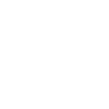
t = 0.00 s
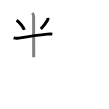
t = 3.50 s
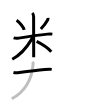
t = 7.25 s
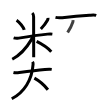
t = 10.75 s
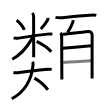
t = 14.50 s
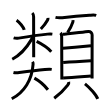
t = 18.00 s

The animated SVG that drew these frames (rendered in a browser with its animation timeline set to each time). Animation: 18 SMIL elements (animate=18); one cycle of 18.00 s.

<svg width="109px" height="109px" viewBox="0 0 px 109px" xmlns="http://www.w3.org/2000/svg" xmlns:xlink="http://www.w3.org/1999/xlink" xml:space="preserve" version="1.1"  baseProfile="full">
<path d="M16.57,20.34c2.78,1.79,6.99,6.86,7.68,9.64" style="fill:none;stroke:black;stroke-width:3;opacity:0">
  <animate attributeType="CSS" attributeName="opacity" from="0" to="1" begin="0s" dur="1s" repeatCount="0" fill="freeze" />
</path>
<path d="M48.01,17.89c0.06,0.77-0.03,1.52-0.4,2.2c-1.48,2.66-3.36,5.41-6.79,8.98" style="fill:none;stroke:black;stroke-width:3;opacity:0">
  <animate attributeType="CSS" attributeName="opacity" from="0" to="1" begin="1s" dur="1s" repeatCount="0" fill="freeze" />
</path>
<path d="M13.6,37.87c1.27,0.38,3.02,0.6,5.14,0.24c8.88-1.49,21.01-3.24,28.81-3.99c2.14-0.21,3.45-0.17,4.81,0" style="fill:none;stroke:black;stroke-width:3;opacity:0">
  <animate attributeType="CSS" attributeName="opacity" from="0" to="1" begin="2s" dur="1s" repeatCount="0" fill="freeze" />
</path>
<path d="M32.27,12.96c0.82,0.82,1.34,2.04,1.34,3.73c0,2.5,0.05,25.19,0.07,35.93c0,2.42,0.01,3.76,0.01,4.66" style="fill:none;stroke:black;stroke-width:3;opacity:0">
  <animate attributeType="CSS" attributeName="opacity" from="0" to="1" begin="3s" dur="1s" repeatCount="0" fill="freeze" />
</path>
<path d="M32.27,36.86c0,1.14-0.44,2.07-1.01,3.02c-4.2,7.06-11.86,15.59-19.02,19.36" style="fill:none;stroke:black;stroke-width:3;opacity:0">
  <animate attributeType="CSS" attributeName="opacity" from="0" to="1" begin="4s" dur="1s" repeatCount="0" fill="freeze" />
</path>
<path d="M36.62,41.42c5.5,2.71,11,6.33,14.65,10.27" style="fill:none;stroke:black;stroke-width:3;opacity:0">
  <animate attributeType="CSS" attributeName="opacity" from="0" to="1" begin="5s" dur="1s" repeatCount="0" fill="freeze" />
</path>
<path d="M13.46,72.44c1.98,0.48,3.9,0.34,5.89,0.08c8.91-1.15,17.8-2.25,25.53-3.02c2.36-0.23,4.62-0.38,6.85-0.12" style="fill:none;stroke:black;stroke-width:3;opacity:0">
  <animate attributeType="CSS" attributeName="opacity" from="0" to="1" begin="6s" dur="1s" repeatCount="0" fill="freeze" />
</path>
<path d="M32.56,61.75c0.35,0.51,0.59,1.35,0.52,2.46c-0.96,15.67-8.96,28.17-21.33,34.57" style="fill:none;stroke:black;stroke-width:3;opacity:0">
  <animate attributeType="CSS" attributeName="opacity" from="0" to="1" begin="7s" dur="1s" repeatCount="0" fill="freeze" />
</path>
<path d="M34.38,78.12c4.99,2.75,10.95,8.25,13.52,11.62" style="fill:none;stroke:black;stroke-width:3;opacity:0">
  <animate attributeType="CSS" attributeName="opacity" from="0" to="1" begin="8s" dur="1s" repeatCount="0" fill="freeze" />
</path>
<path d="M55.5,17.38c2.39,0.54,4.35,0.53,6.77,0.28c9.39-0.95,18.64-1.76,27.23-2.4c2.2-0.17,4.6-0.6,6.75,0.08" style="fill:none;stroke:black;stroke-width:3;opacity:0">
  <animate attributeType="CSS" attributeName="opacity" from="0" to="1" begin="9s" dur="1s" repeatCount="0" fill="freeze" />
</path>
<path d="M72.94,20.14c0.06,0.74,0.11,1.29-0.02,1.7c-1.17,3.67-3.11,7.31-5.28,10.7" style="fill:none;stroke:black;stroke-width:3;opacity:0">
  <animate attributeType="CSS" attributeName="opacity" from="0" to="1" begin="10s" dur="1s" repeatCount="0" fill="freeze" />
</path>
<path d="M60.49,32.86c0.88,0.89,1.18,2.21,1.18,3.71c0,3.67,0.14,29.65,0.17,39.8c0,1.39,0.01,2.48,0.01,3.18" style="fill:none;stroke:black;stroke-width:3;opacity:0">
  <animate attributeType="CSS" attributeName="opacity" from="0" to="1" begin="11s" dur="1s" repeatCount="0" fill="freeze" />
</path>
<path d="M62.73,34.36c2.72-0.19,23.16-2.65,25.63-2.88c2.07-0.19,3.77,1.15,3.77,3.47c0,2.34-0.05,23.15-0.05,39.3c0,1.42,0,2.81,0,4.15" style="fill:none;stroke:black;stroke-width:3;opacity:0">
  <animate attributeType="CSS" attributeName="opacity" from="0" to="1" begin="12s" dur="1s" repeatCount="0" fill="freeze" />
</path>
<path d="M62.93,48.16c8.32-0.66,22.25-1.92,28.07-2.33" style="fill:none;stroke:black;stroke-width:3;opacity:0">
  <animate attributeType="CSS" attributeName="opacity" from="0" to="1" begin="13s" dur="1s" repeatCount="0" fill="freeze" />
</path>
<path d="M63.15,62.46c9.6-0.71,17.85-1.21,27.83-1.78" style="fill:none;stroke:black;stroke-width:3;opacity:0">
  <animate attributeType="CSS" attributeName="opacity" from="0" to="1" begin="14s" dur="1s" repeatCount="0" fill="freeze" />
</path>
<path d="M63.11,78.09c8.89-0.84,19.91-1.5,27.83-2.06" style="fill:none;stroke:black;stroke-width:3;opacity:0">
  <animate attributeType="CSS" attributeName="opacity" from="0" to="1" begin="15s" dur="1s" repeatCount="0" fill="freeze" />
</path>
<path d="M68.72,81.96c0.28,1.1-0.24,2.17-0.99,3.15c-2.26,2.94-8.98,9.67-13.51,13.15" style="fill:none;stroke:black;stroke-width:3;opacity:0">
  <animate attributeType="CSS" attributeName="opacity" from="0" to="1" begin="16s" dur="1s" repeatCount="0" fill="freeze" />
</path>
<path d="M84.96,83.83c5.22,4.08,11.39,11.48,12.81,15.05" style="fill:none;stroke:black;stroke-width:3;opacity:0">
  <animate attributeType="CSS" attributeName="opacity" from="0" to="1" begin="17s" dur="1s" repeatCount="0" fill="freeze" />
</path>
</svg>
